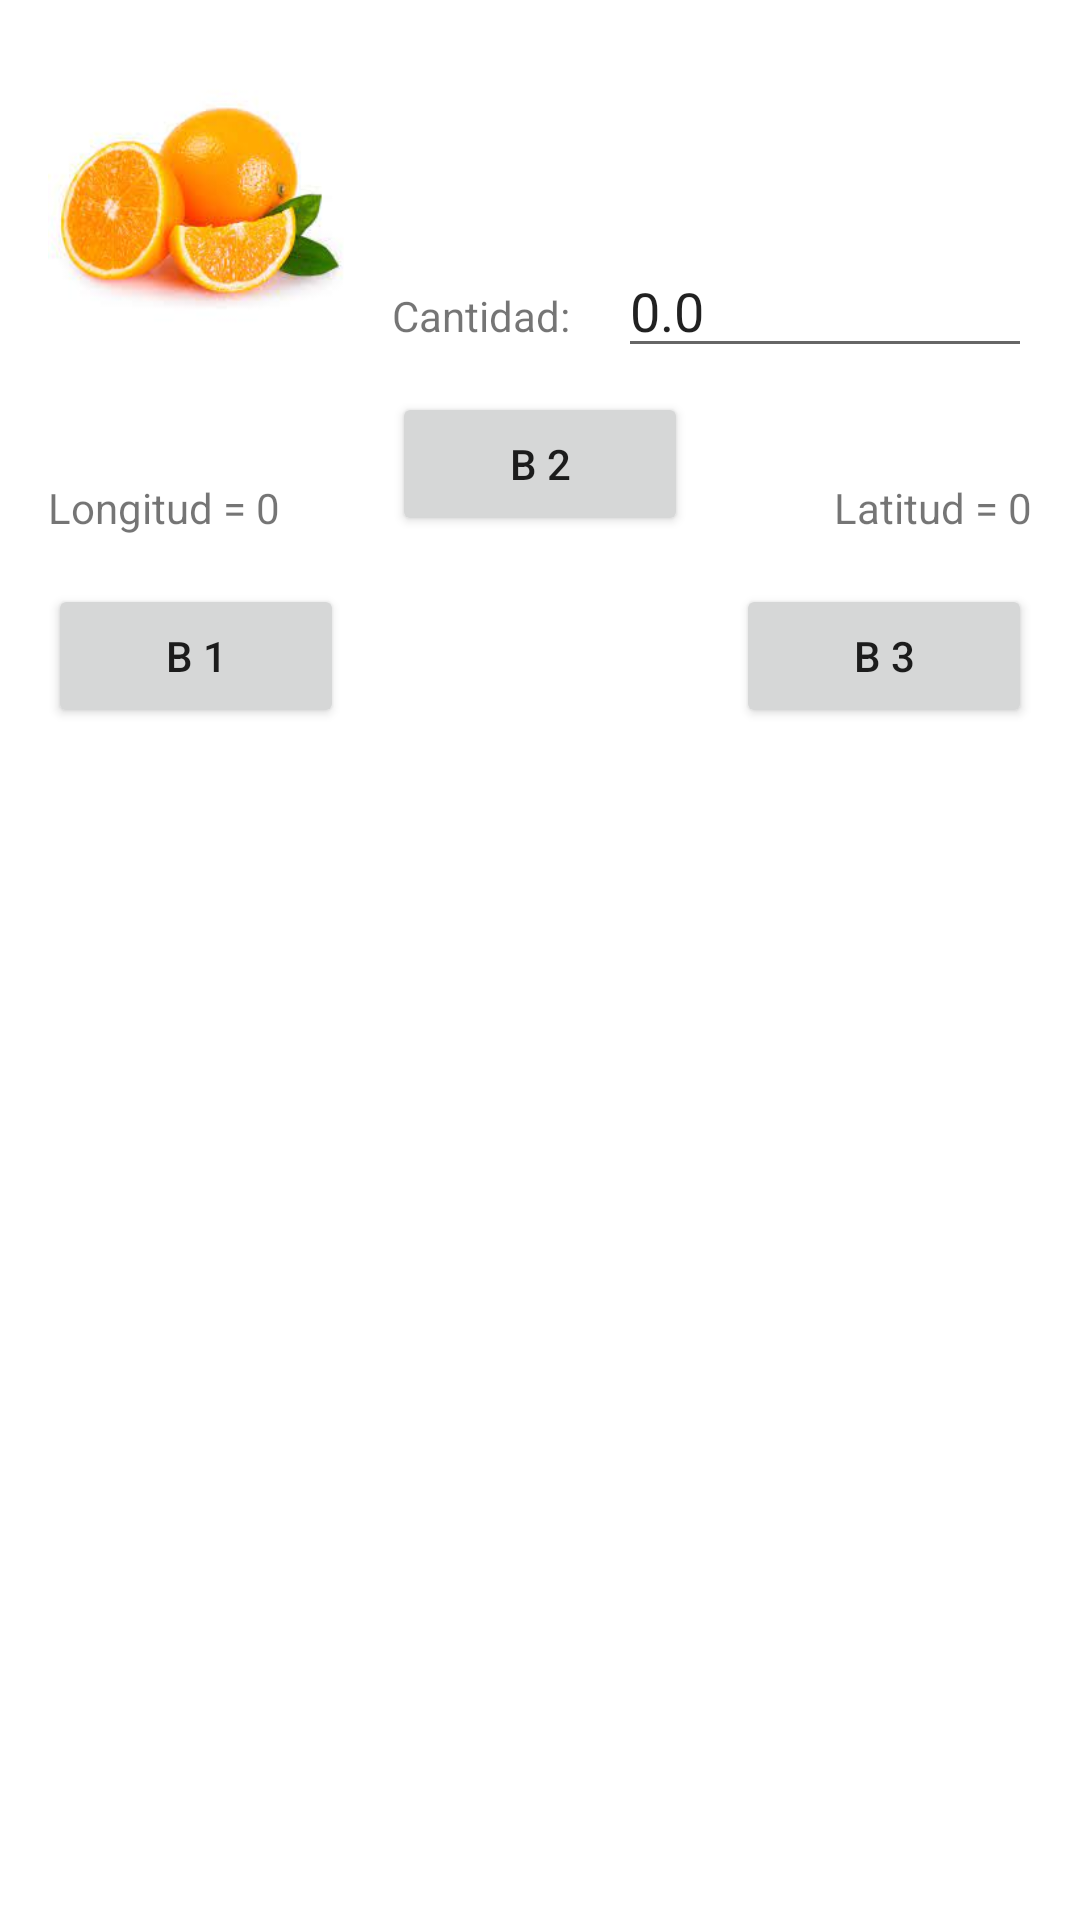

Reconstruct the res/layout file that produces this screen, plus the resources it refers to.
<!-- AndroidManifest.xml: application theme Theme.ExamenTomás -->
<!-- res/layout/tab1.xml -->
<?xml version="1.0" encoding="utf-8"?>
<androidx.constraintlayout.widget.ConstraintLayout xmlns:android="http://schemas.android.com/apk/res/android"
    xmlns:app="http://schemas.android.com/apk/res-auto"
    android:layout_width="match_parent"
    android:layout_height="match_parent">

    <ImageView
        android:id="@+id/imageView"
        android:layout_width="0dp"
        android:layout_height="wrap_content"
        android:layout_marginStart="16dp"
        android:layout_marginTop="16dp"
        android:adjustViewBounds="true"
        app:layout_constraintEnd_toEndOf="@+id/button1"
        app:layout_constraintStart_toStartOf="parent"
        app:layout_constraintTop_toTopOf="parent"
        app:srcCompat="@drawable/naranja" />

    <Button
        android:id="@+id/button1"
        android:layout_width="0dp"
        android:layout_height="wrap_content"
        android:layout_marginStart="16dp"
        android:layout_marginTop="16dp"
        android:text="B 1"
        app:layout_constraintEnd_toStartOf="@+id/button2"
        app:layout_constraintHorizontal_bias="0.5"
        app:layout_constraintStart_toStartOf="parent"
        app:layout_constraintTop_toBottomOf="@+id/button2" />

    <Button
        android:id="@+id/button2"
        android:layout_width="0dp"
        android:layout_height="wrap_content"
        android:layout_marginStart="16dp"
        android:layout_marginTop="16dp"
        android:layout_marginEnd="16dp"
        android:text="B 2"
        app:layout_constraintEnd_toStartOf="@+id/button3"
        app:layout_constraintHorizontal_bias="0.5"
        app:layout_constraintStart_toEndOf="@+id/button1"
        app:layout_constraintTop_toBottomOf="@+id/imageView" />

    <Button
        android:id="@+id/button3"
        android:layout_width="0dp"
        android:layout_height="wrap_content"
        android:layout_marginTop="16dp"
        android:layout_marginEnd="16dp"
        android:text="B 3"
        app:layout_constraintEnd_toEndOf="parent"
        app:layout_constraintHorizontal_bias="0.5"
        app:layout_constraintStart_toEndOf="@+id/button2"
        app:layout_constraintTop_toBottomOf="@+id/button2" />

    <TextView
        android:id="@+id/longitud"
        android:layout_width="wrap_content"
        android:layout_height="wrap_content"
        android:layout_marginStart="16dp"
        android:text="Longitud = 0"
        app:layout_constraintBottom_toBottomOf="@+id/button2"
        app:layout_constraintStart_toStartOf="parent" />

    <TextView
        android:id="@+id/latitud"
        android:layout_width="wrap_content"
        android:layout_height="wrap_content"
        android:layout_marginEnd="16dp"
        android:text="Latitud = 0"
        app:layout_constraintBottom_toBottomOf="@+id/button2"
        app:layout_constraintEnd_toEndOf="parent" />

    <TextView
        android:id="@+id/textView4"
        android:layout_width="wrap_content"
        android:layout_height="wrap_content"
        android:layout_marginStart="16dp"
        android:text="Cantidad:"
        app:layout_constraintBottom_toBottomOf="@+id/imageView"
        app:layout_constraintStart_toEndOf="@+id/imageView" />

    <EditText
        android:id="@+id/editText"
        android:layout_width="0dp"
        android:layout_height="wrap_content"
        android:layout_marginStart="16dp"
        android:layout_marginEnd="16dp"
        android:ems="10"
        android:inputType="textPersonName"
        android:text="0.0"
        app:layout_constraintBaseline_toBaselineOf="@+id/textView4"
        app:layout_constraintEnd_toEndOf="parent"
        app:layout_constraintHorizontal_bias="0.0"
        app:layout_constraintStart_toEndOf="@+id/textView4" />

</androidx.constraintlayout.widget.ConstraintLayout>
<!-- resources referenced by this layout -->
<resources>
  <!-- drawable naranja: jpeg bitmap (drawable, 5764 bytes) -->
  <style name="Theme.ExamenTomás" parent="Theme.MaterialComponents.DayNight.DarkActionBar">
          
          <item name="colorPrimary">@color/purple_500</item>
          <item name="colorPrimaryVariant">@color/purple_700</item>
          <item name="colorOnPrimary">@color/white</item>
          
          <item name="colorSecondary">@color/teal_200</item>
          <item name="colorSecondaryVariant">@color/teal_700</item>
          <item name="colorOnSecondary">@color/black</item>
          
          <item name="android:statusBarColor">?attr/colorPrimaryVariant</item>
          
      </style>
  <!-- not gathered from this repository: default colours our renderer supplied (Android Studio template values) -->
  <color name="purple_500">#FF6200EE</color>
  <color name="purple_700">#FF3700B3</color>
  <color name="teal_200">#FF03DAC5</color>
  <color name="teal_700">#FF018786</color>
  <color name="black">#FF000000</color>
  <color name="white">#FFFFFFFF</color>
</resources>
